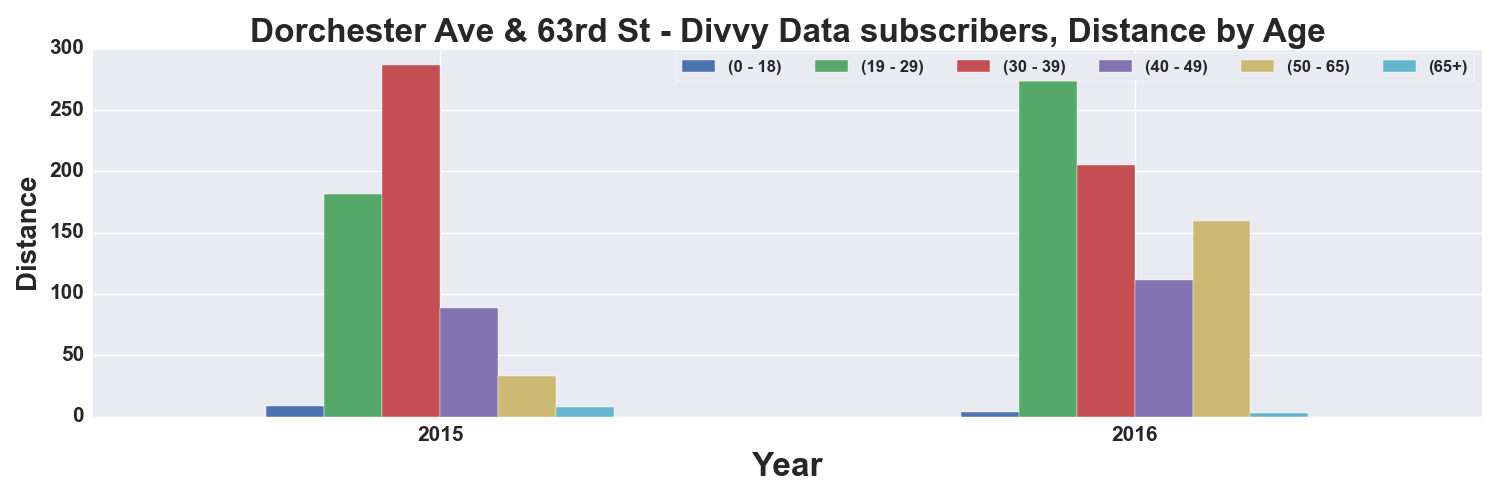

Source data for this figure (header and first rows):
, START TIME YEAR, DISTANCE_Miles, DISTANCE_Miles, DISTANCE_Miles, DISTANCE_Miles, DISTANCE_Miles, DISTANCE_Miles
AGE_GROUP, , 0 - 18, 19 - 29, 30 - 39, 40 - 49, 50 - 65, 65+
0, 2015, 8.826, 181.3, 286.6, 88.87, 33.03, 7.598
1, 2016, 4.01, 273.7, 205, 111.1, 159.1, 3.076
